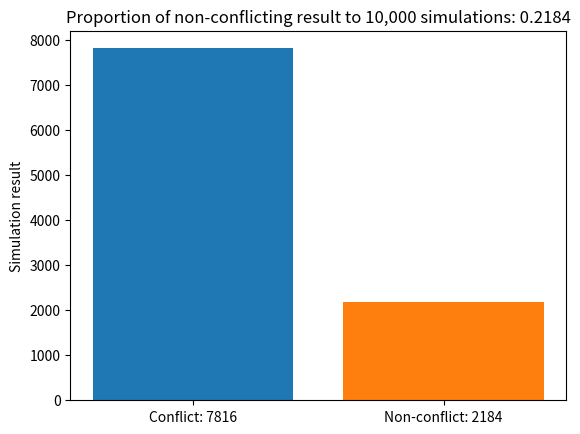

Write the Python code that produced this figure.
import random
import matplotlib.pyplot as plt

def node_switch_2n2m():
    # Nodes switch with probability 0.5
    conflict, non_conflict = 0, 0
    count = 0
    
    while count < 10000:
        n1_choice = 0
        n2_choice = 0
        if random.random() < 0.5:
            n1_choice = 1
        if random.random() < 0.5:
            n2_choice = 1
        
        if n1_choice == n2_choice: conflict += 1
        else: non_conflict += 1
        count += 1
    
    x = [f'Conflict: {str(conflict)}', f'Non-conflict: {str(non_conflict)}']
    result = [conflict, non_conflict]

    x_pos = [i for i, _ in enumerate(x)]
    
    fig, ax = plt.subplots() 
    
    ax.bar(x_pos[0], result[0])
    ax.bar(x_pos[1], result[1])

    plt.ylabel("Simulation result")
    plt.title(f"Proportion of non-conflicting result to 10,000 simulations: {non_conflict/10000}")
    plt.xticks(x_pos, x)
    plt.show()

    
def node_switch_2n3m():
    # Nodes switch with probability 0.67
    conflict, non_conflict = 0, 0
    count = 0
    
    while count < 10000:
        n1_channel = 0
        n2_channel = 0
        if random.random() < 0.67:
            if random.random() < 0.5: 
                n1_channel = 1
            else: n1_channel = 2
        if random.random() < 0.67:
            if random.random() < 0.5:
                n2_channel = 1
            else: n2_channel = 2
            
        
        if n1_channel == n2_channel: conflict += 1
        else: non_conflict += 1
        count += 1
        
    x = [f'Conflict: {str(conflict)}', f'Non-conflict: {str(non_conflict)}']
    result = [conflict, non_conflict]

    x_pos = [i for i, _ in enumerate(x)]
    
    fig, ax = plt.subplots() 
    
    ax.bar(x_pos[0], result[0])
    ax.bar(x_pos[1], result[1])

    plt.ylabel("Simulation result")
    plt.title(f"Proportion of non-conflicting result to 10,000 simulations: {non_conflict/10000}")
    plt.xticks(x_pos, x)
    plt.show()
    
def node_switch_3n3m():
    # Nodes switch with probability 0.67
    # Result in non-conflict 22.2% of the time
    conflict, non_conflict = 0, 0
    count = 0
    p = 0.67

    while count < 10000:
        n1_channel = 0
        n2_channel = 0
        n3_channel = 0
        if random.random() < p:
            if random.random() < 0.5: 
                n1_channel = 1
            else: n1_channel = 2
            
        if random.random() < p:
            if random.random() < 0.5:
                n2_channel = 1
            else: n2_channel = 2
            
        if random.random() < p:
            if random.random() < 0.5:
                n3_channel = 1
            else: n3_channel = 2
            
        
        if n1_channel == n2_channel or n2_channel == n3_channel or n1_channel == n3_channel: conflict += 1
        else: non_conflict += 1
        count += 1
        
    x = [f'Conflict: {str(conflict)}', f'Non-conflict: {str(non_conflict)}']
    result = [conflict, non_conflict]

    x_pos = [i for i, _ in enumerate(x)]

    fig, ax = plt.subplots() 

    ax.bar(x_pos[0], result[0])
    ax.bar(x_pos[1], result[1])

    plt.ylabel("Simulation result")
    plt.title(f"Proportion of non-conflicting result to 10,000 simulations: {non_conflict/10000}")
    plt.xticks(x_pos, x)
    plt.show()

node_switch_3n3m()